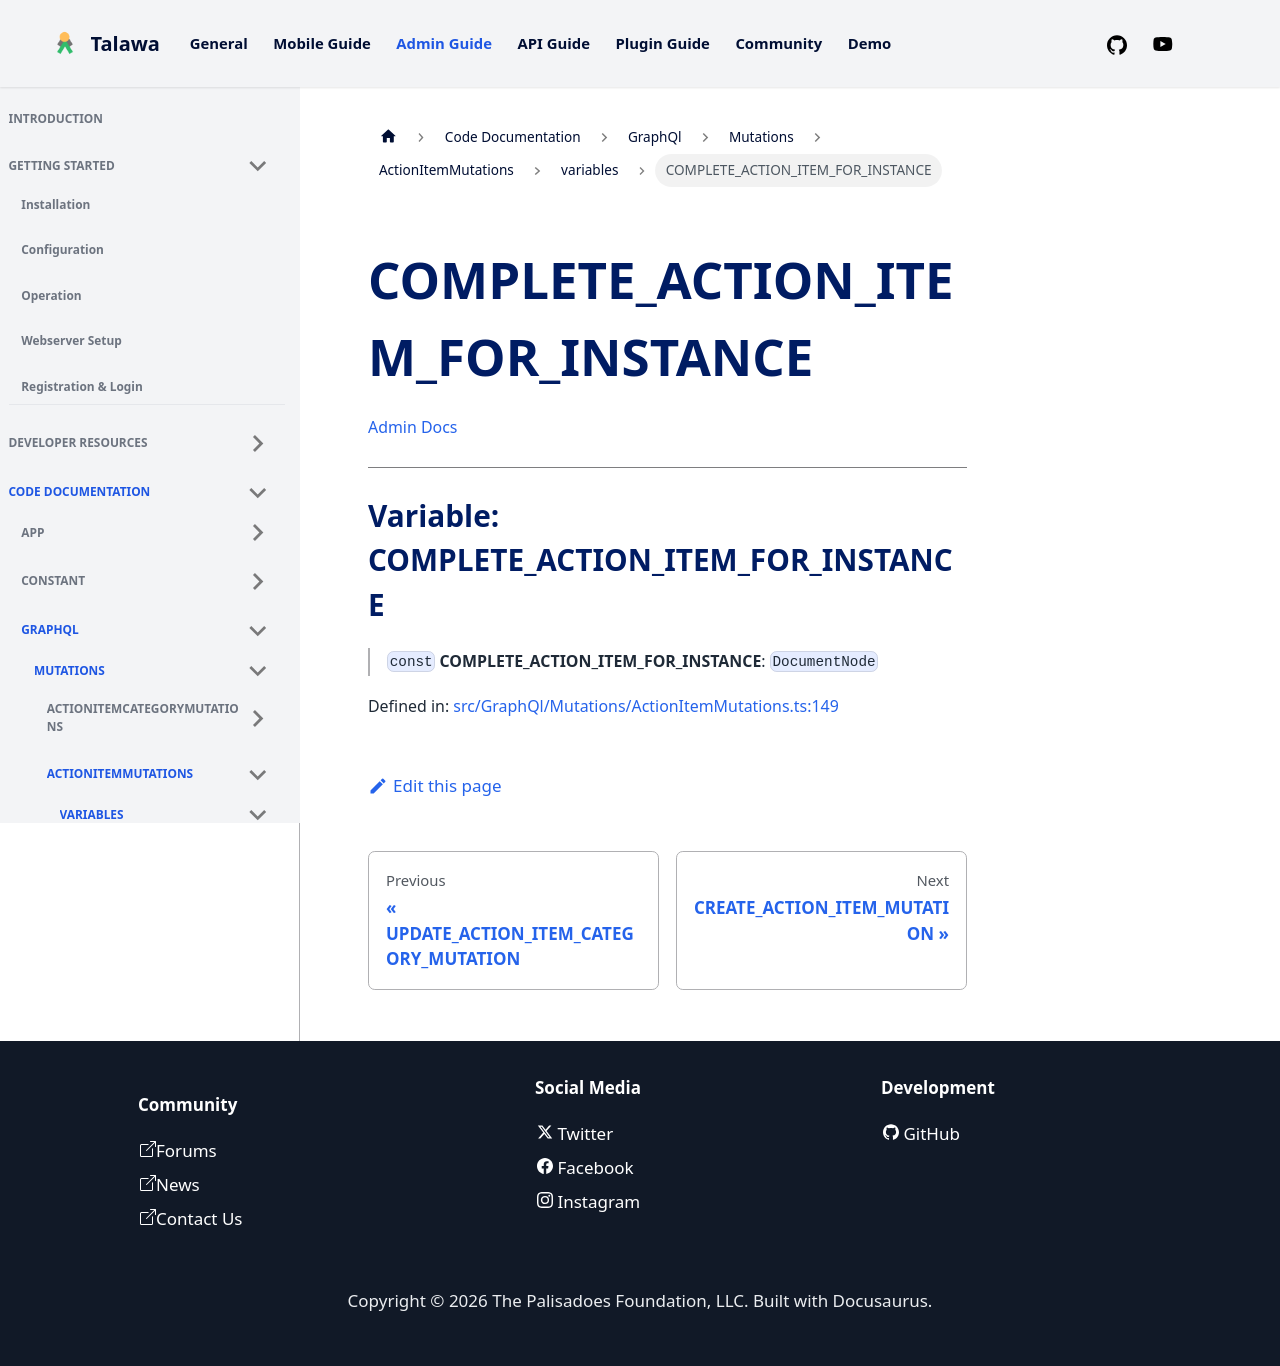

repository: PalisadoesFoundation/talawa-admin · page: docs/auto-docs/GraphQl/Mutations/ActionItemMutations/variables/COMPLETE_ACTION_ITEM_FOR_INSTANCE/index.html · generator: docusaurus

[Admin Docs](/)

***

# Variable: COMPLETE\_ACTION\_ITEM\_FOR\_INSTANCE

> `const` **COMPLETE\_ACTION\_ITEM\_FOR\_INSTANCE**: `DocumentNode`

Defined in: [src/GraphQl/Mutations/ActionItemMutations.ts:149](https://github.com/PalisadoesFoundation/talawa-admin/blob/main/src/GraphQl/Mutations/ActionItemMutations.ts#L149)
